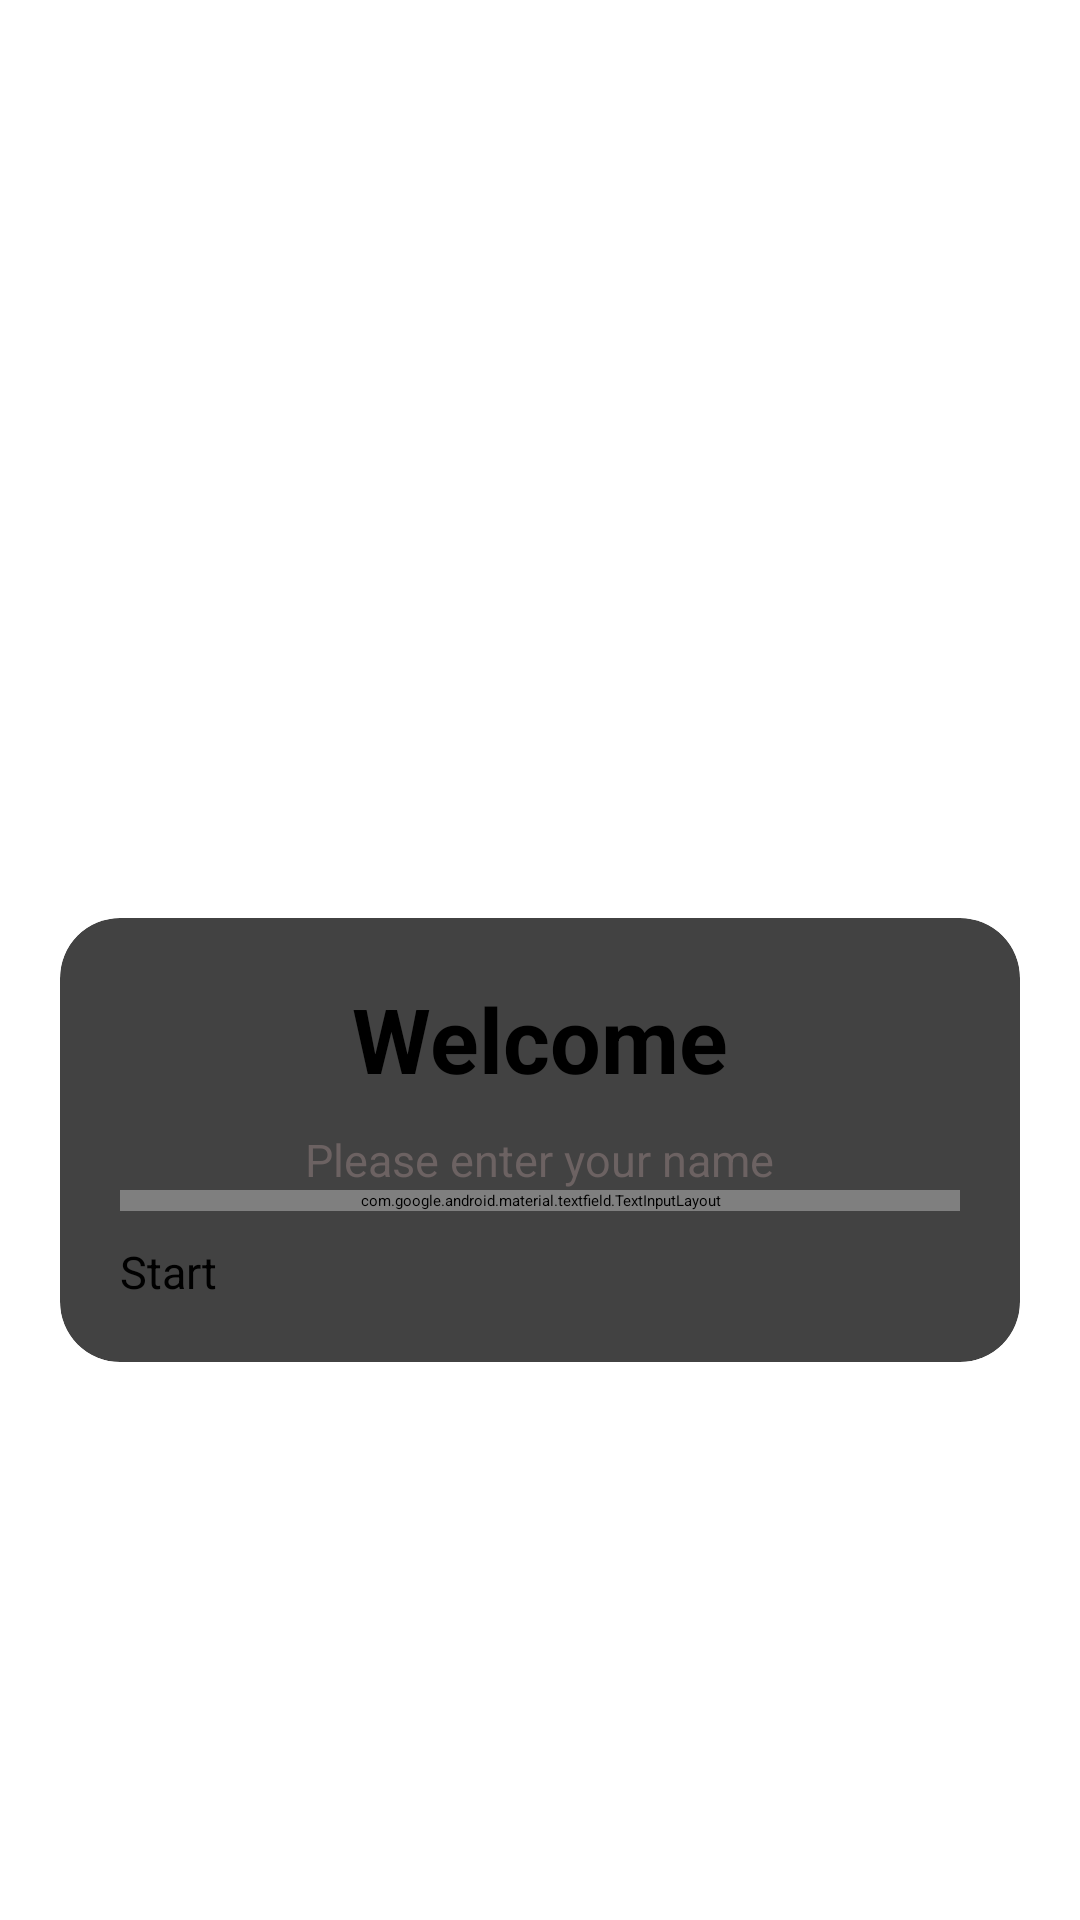

Layout XML and referenced resources for this Android screen:
<!-- AndroidManifest.xml: application theme Theme.QuizApp -->
<!-- res/layout/login_activity.xml -->
<?xml version="1.0" encoding="utf-8"?>
<LinearLayout xmlns:android="http://schemas.android.com/apk/res/android"
    xmlns:app="http://schemas.android.com/apk/res-auto"
    android:layout_width="match_parent"
    android:layout_height="match_parent"
    android:background="@drawable/login_bg"
    android:gravity="center"
    android:orientation="vertical">

    <TextView
        android:id="@+id/tv_app_name"
        android:layout_width="wrap_content"
        android:layout_height="wrap_content"
        android:text="@string/app_name"
        android:textColor="@color/app_name_color"
        android:textSize="@dimen/app_name_text_size"
        android:textStyle="bold" />

    <androidx.cardview.widget.CardView
        android:layout_width="match_parent"
        android:layout_height="wrap_content"
        android:layout_marginLeft="@dimen/login_cardView_margin_side"
        android:layout_marginTop="@dimen/login_cardView_margin_top"
        android:layout_marginRight="@dimen/login_cardView_margin_side"
        android:background="@color/login_cardView_color"
        app:cardCornerRadius="@dimen/login_cardView_corner">

        <LinearLayout
            android:layout_width="match_parent"
            android:layout_height="match_parent"
            android:gravity="center"
            android:orientation="vertical"
            android:padding="@dimen/login_cardView_margin_side">

            <TextView
                android:id="@+id/tv_welcome"
                android:layout_width="wrap_content"
                android:layout_height="wrap_content"
                android:text="@string/welcome"
                android:textColor="@color/welcome_color"
                android:textSize="@dimen/login_cardView_welcome_text_size"
                android:textStyle="bold" />

            <TextView
                android:id="@+id/tv_insert_name"
                android:layout_width="wrap_content"
                android:layout_height="wrap_content"
                android:layout_marginTop="@dimen/login_cardView_element_margin_top"
                android:text="@string/insert_name"
                android:textColor="@color/insert_name_color"
                android:textSize="@dimen/login_cardView_insert_name_text_size" />

            <com.google.android.material.textfield.TextInputLayout
                android:layout_width="match_parent"
                android:layout_height="wrap_content">

                <EditText
                    android:id="@+id/edt_name"
                    android:layout_width="match_parent"
                    android:layout_height="wrap_content"
                    android:layout_marginTop="@dimen/login_cardView_element_margin_top"
                    android:hint="@string/name"
                    android:textSize="@dimen/login_cardView_name_text_size" />
            </com.google.android.material.textfield.TextInputLayout>

            <Button
                android:id="@+id/btn_start"
                android:layout_width="match_parent"
                android:layout_height="wrap_content"
                android:layout_marginTop="@dimen/login_cardView_element_margin_top"
                android:text="@string/start"
                android:textSize="@dimen/login_cardView_name_text_size" />

        </LinearLayout>
    </androidx.cardview.widget.CardView>

</LinearLayout>
<!-- resources referenced by this layout -->
<resources>
  <color name="app_name_color">@color/white</color>
  <color name="insert_name_color">#6C6262</color>
  <color name="login_cardView_color">@color/white</color>
  <color name="welcome_color">@color/black</color>
  <dimen name="app_name_text_size">30sp</dimen>
  <dimen name="login_cardView_corner">20dp</dimen>
  <dimen name="login_cardView_element_margin_top">10dp</dimen>
  <dimen name="login_cardView_insert_name_text_size">15sp</dimen>
  <dimen name="login_cardView_margin_side">20dp</dimen>
  <dimen name="login_cardView_margin_top">80dp</dimen>
  <dimen name="login_cardView_name_text_size">15sp</dimen>
  <dimen name="login_cardView_welcome_text_size">30sp</dimen>
  <string name="app_name" translatable="false">Quiz App</string>
  <string name="insert_name">Please enter your name</string>
  <string name="name">Name</string>
  <string name="start">Start</string>
  <string name="welcome">Welcome</string>
  <color name="white">#FFFFFFFF</color>
  <color name="black">#FF000000</color>
</resources>
